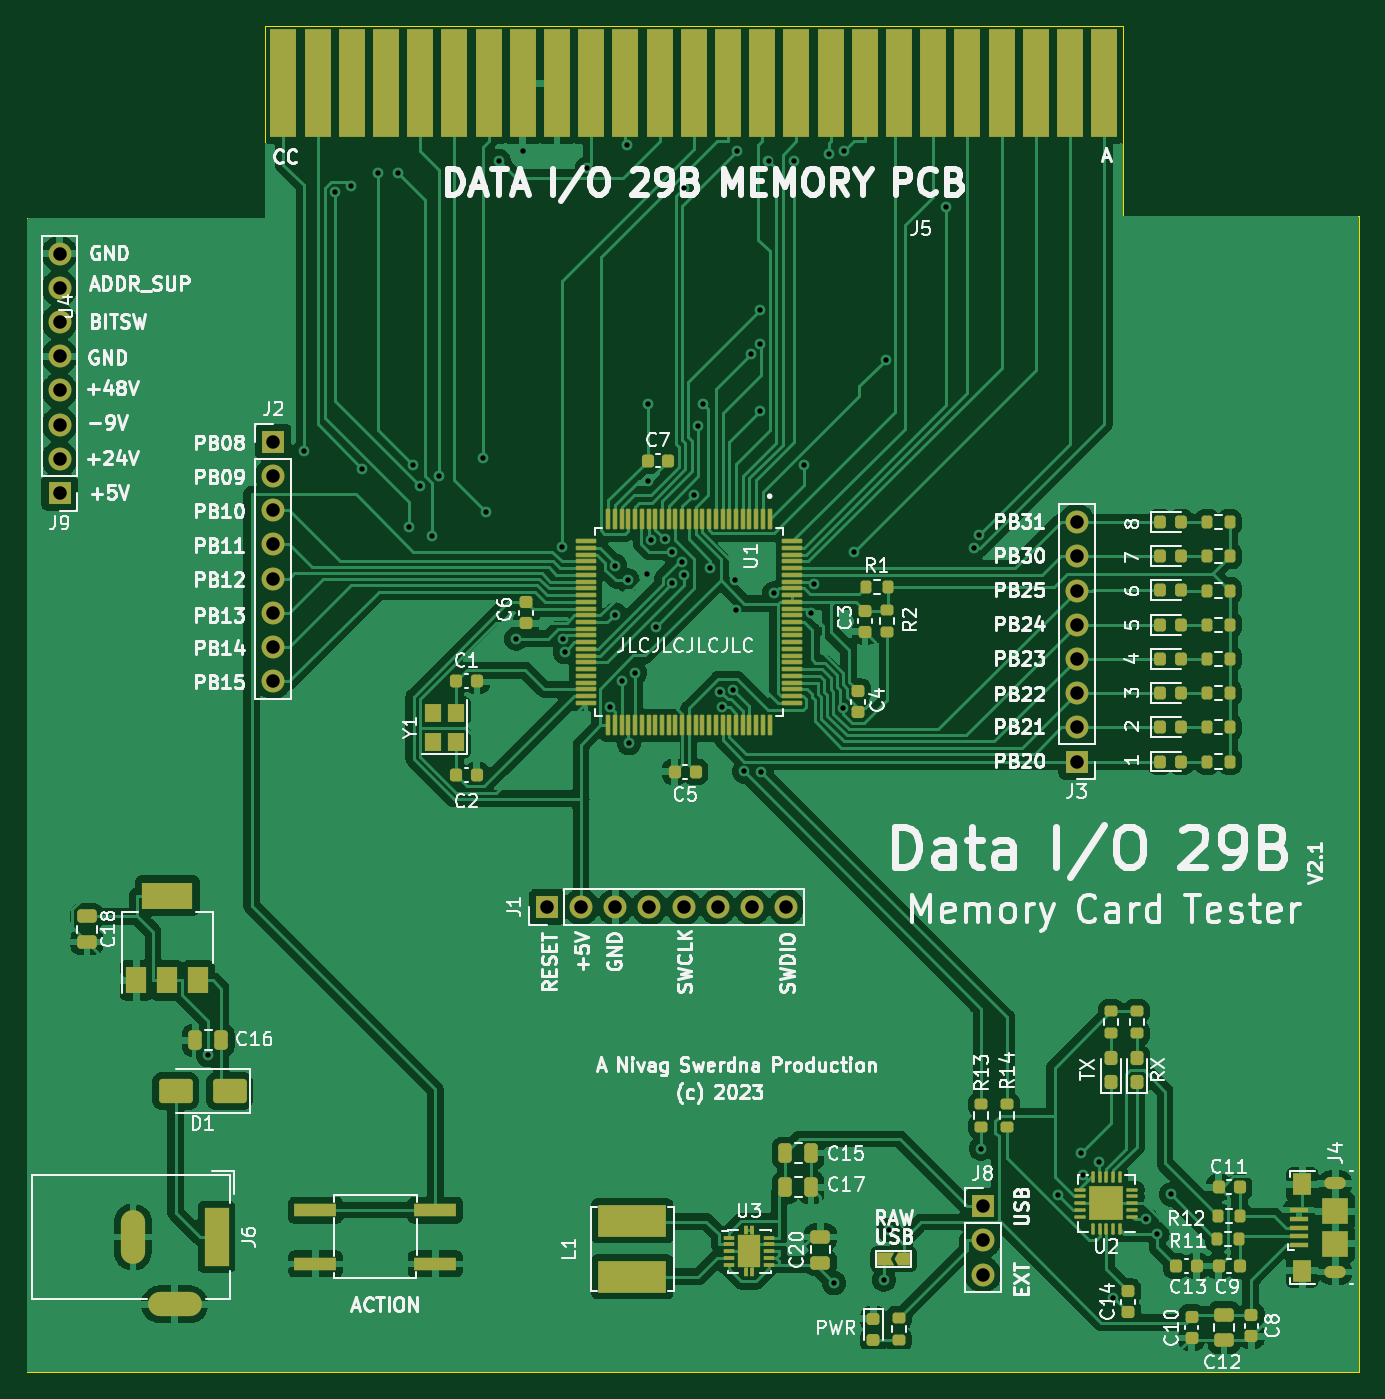
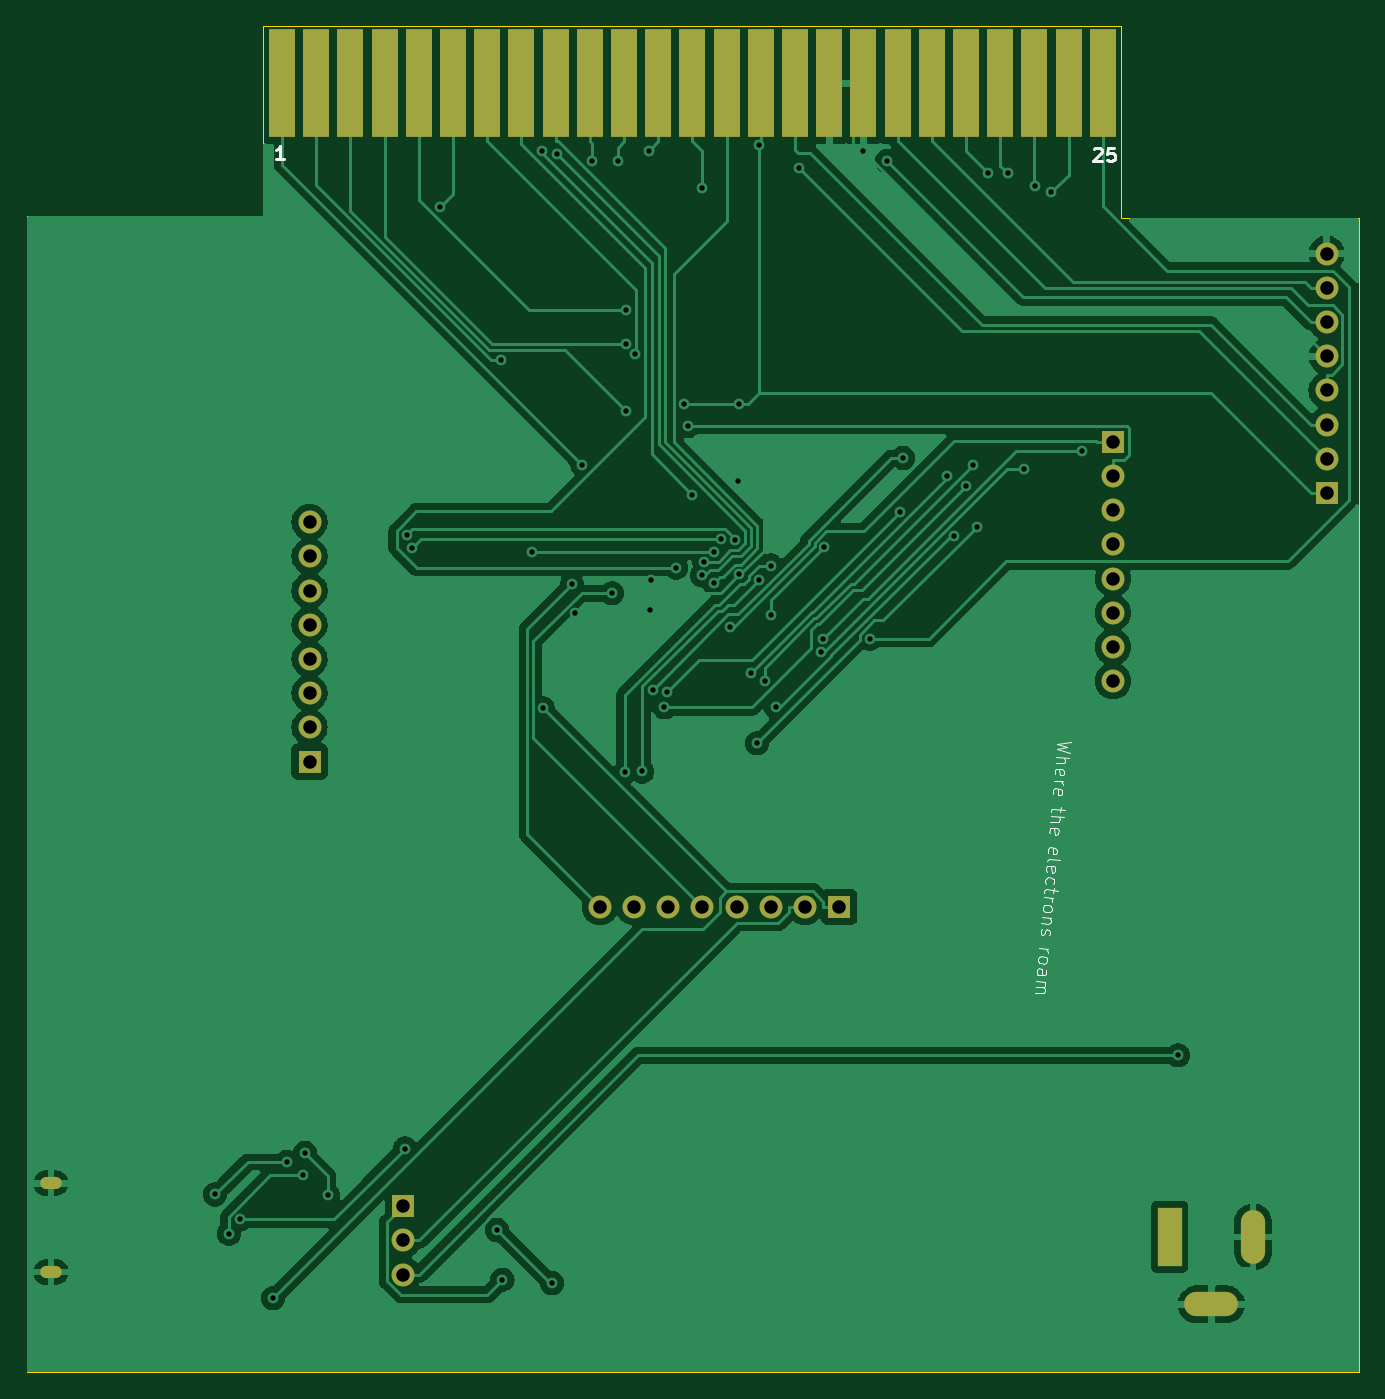
Circuit board: 11 layer files. Board 98.9 x 99.9 mm.
- bottom_copper: DataIOTest-B_Cu.gbr (132645 bytes)
- bottom_mask: DataIOTest-B_Mask.gbr (2497 bytes)
- paste: DataIOTest-B_Paste.gbr (1130 bytes)
- bottom_silk: DataIOTest-B_Silkscreen.gbr (12053 bytes)
- outline: DataIOTest-Edge_Cuts.gbr (883 bytes)
- top_copper: DataIOTest-F_Cu.gbr (322628 bytes)
- top_mask: DataIOTest-F_Mask.gbr (14750 bytes)
- paste: DataIOTest-F_Paste.gbr (13675 bytes)
- top_silk: DataIOTest-F_Silkscreen.gbr (187654 bytes)
- drill: DataIOTest-NPTH.drl (272 bytes)
- drill: DataIOTest-PTH.drl (2465 bytes)

=== bottom_copper: DataIOTest-B_Cu.gbr (132645 bytes, source omitted) ===
=== bottom_mask: DataIOTest-B_Mask.gbr ===
%TF.GenerationSoftware,KiCad,Pcbnew,(7.0.0)*%
%TF.CreationDate,2023-08-05T12:50:32+01:00*%
%TF.ProjectId,DataIOTest,44617461-494f-4546-9573-742e6b696361,rev?*%
%TF.SameCoordinates,Original*%
%TF.FileFunction,Soldermask,Bot*%
%TF.FilePolarity,Negative*%
%FSLAX46Y46*%
G04 Gerber Fmt 4.6, Leading zero omitted, Abs format (unit mm)*
G04 Created by KiCad (PCBNEW (7.0.0)) date 2023-08-05 12:50:32*
%MOMM*%
%LPD*%
G01*
G04 APERTURE LIST*
%ADD10R,1.700000X1.700000*%
%ADD11O,1.700000X1.700000*%
%ADD12O,1.600000X0.900000*%
%ADD13R,1.800000X4.400000*%
%ADD14O,1.800000X4.000000*%
%ADD15O,4.000000X1.800000*%
%ADD16R,2.000000X8.000000*%
G04 APERTURE END LIST*
D10*
%TO.C,J9*%
X79374999Y-91439999D03*
D11*
X79374999Y-88899999D03*
X79374999Y-86359999D03*
X79374999Y-83819999D03*
X79374999Y-81279999D03*
X79374999Y-78739999D03*
X79374999Y-76199999D03*
X79374999Y-73659999D03*
%TD*%
D10*
%TO.C,J1*%
X115569999Y-122173999D03*
D11*
X118109999Y-122173999D03*
X120649999Y-122173999D03*
X123189999Y-122173999D03*
X125729999Y-122173999D03*
X128269999Y-122173999D03*
X130809999Y-122173999D03*
X133349999Y-122173999D03*
%TD*%
D12*
%TO.C,J4*%
X174116999Y-142692999D03*
X174116999Y-149292999D03*
%TD*%
D10*
%TO.C,J3*%
X154914499Y-111378999D03*
D11*
X154914499Y-108838999D03*
X154914499Y-106298999D03*
X154914499Y-103758999D03*
X154914499Y-101218999D03*
X154914499Y-98678999D03*
X154914499Y-96138999D03*
X154914499Y-93598999D03*
%TD*%
D10*
%TO.C,J2*%
X95249999Y-87629999D03*
D11*
X95249999Y-90169999D03*
X95249999Y-92709999D03*
X95249999Y-95249999D03*
X95249999Y-97789999D03*
X95249999Y-100329999D03*
X95249999Y-102869999D03*
X95249999Y-105409999D03*
%TD*%
D13*
%TO.C,J6*%
X91035999Y-146684999D03*
D14*
X84835999Y-146684999D03*
D15*
X87935999Y-151684999D03*
%TD*%
D11*
%TO.C,J8*%
X147954999Y-149478999D03*
X147954999Y-146938999D03*
D10*
X147954999Y-144398999D03*
%TD*%
D16*
%TO.C,J5*%
X156958499Y-60999999D03*
X154418499Y-60999999D03*
X151878499Y-60999999D03*
X149338499Y-60999999D03*
X146798499Y-60999999D03*
X144258499Y-60999999D03*
X141718499Y-60999999D03*
X139178499Y-60999999D03*
X136638499Y-60999999D03*
X134098499Y-60999999D03*
X131558499Y-60999999D03*
X129018499Y-60999999D03*
X126478499Y-60999999D03*
X123938499Y-60999999D03*
X121398499Y-60999999D03*
X118858499Y-60999999D03*
X116318499Y-60999999D03*
X113778499Y-60999999D03*
X111238499Y-60999999D03*
X108698499Y-60999999D03*
X106158499Y-60999999D03*
X103618499Y-60999999D03*
X101078499Y-60999999D03*
X98538499Y-60999999D03*
X95998499Y-60999999D03*
%TD*%
M02*

=== paste: DataIOTest-B_Paste.gbr ===
%TF.GenerationSoftware,KiCad,Pcbnew,(7.0.0)*%
%TF.CreationDate,2023-08-05T12:50:32+01:00*%
%TF.ProjectId,DataIOTest,44617461-494f-4546-9573-742e6b696361,rev?*%
%TF.SameCoordinates,Original*%
%TF.FileFunction,Paste,Bot*%
%TF.FilePolarity,Positive*%
%FSLAX46Y46*%
G04 Gerber Fmt 4.6, Leading zero omitted, Abs format (unit mm)*
G04 Created by KiCad (PCBNEW (7.0.0)) date 2023-08-05 12:50:32*
%MOMM*%
%LPD*%
G01*
G04 APERTURE LIST*
%ADD10R,2.000000X8.000000*%
G04 APERTURE END LIST*
D10*
%TO.C,J5*%
X156958499Y-60999999D03*
X154418499Y-60999999D03*
X151878499Y-60999999D03*
X149338499Y-60999999D03*
X146798499Y-60999999D03*
X144258499Y-60999999D03*
X141718499Y-60999999D03*
X139178499Y-60999999D03*
X136638499Y-60999999D03*
X134098499Y-60999999D03*
X131558499Y-60999999D03*
X129018499Y-60999999D03*
X126478499Y-60999999D03*
X123938499Y-60999999D03*
X121398499Y-60999999D03*
X118858499Y-60999999D03*
X116318499Y-60999999D03*
X113778499Y-60999999D03*
X111238499Y-60999999D03*
X108698499Y-60999999D03*
X106158499Y-60999999D03*
X103618499Y-60999999D03*
X101078499Y-60999999D03*
X98538499Y-60999999D03*
X95998499Y-60999999D03*
%TD*%
M02*

=== bottom_silk: DataIOTest-B_Silkscreen.gbr (12053 bytes, source omitted) ===
=== outline: DataIOTest-Edge_Cuts.gbr ===
%TF.GenerationSoftware,KiCad,Pcbnew,(7.0.0)*%
%TF.CreationDate,2023-08-05T12:50:32+01:00*%
%TF.ProjectId,DataIOTest,44617461-494f-4546-9573-742e6b696361,rev?*%
%TF.SameCoordinates,Original*%
%TF.FileFunction,Profile,NP*%
%FSLAX46Y46*%
G04 Gerber Fmt 4.6, Leading zero omitted, Abs format (unit mm)*
G04 Created by KiCad (PCBNEW (7.0.0)) date 2023-08-05 12:50:32*
%MOMM*%
%LPD*%
G01*
G04 APERTURE LIST*
%TA.AperFunction,Profile*%
%ADD10C,0.100000*%
%TD*%
G04 APERTURE END LIST*
D10*
X76962000Y-156718000D02*
X175895000Y-156718000D01*
X76962000Y-71000500D02*
X76962000Y-156718000D01*
X175895000Y-70866000D02*
X175895000Y-156718000D01*
X94615000Y-56769000D02*
X158369000Y-56769000D01*
X175895000Y-70866000D02*
X158369000Y-70866000D01*
X94615000Y-71000500D02*
X76962000Y-71000500D01*
X94615000Y-71000500D02*
X94615000Y-56769000D01*
X158369000Y-56769000D02*
X158369000Y-70866000D01*
M02*

=== top_copper: DataIOTest-F_Cu.gbr (322628 bytes, source omitted) ===
=== top_mask: DataIOTest-F_Mask.gbr (14750 bytes, source omitted) ===
=== paste: DataIOTest-F_Paste.gbr (13675 bytes, source omitted) ===
=== top_silk: DataIOTest-F_Silkscreen.gbr (187654 bytes, source omitted) ===
=== drill: DataIOTest-NPTH.drl ===
M48
; DRILL file {KiCad (7.0.0)} date Sat Aug  5 12:50:26 2023
; FORMAT={-:-/ absolute / inch / decimal}
; #@! TF.CreationDate,2023-08-05T12:50:26+01:00
; #@! TF.GenerationSoftware,Kicad,Pcbnew,(7.0.0)
; #@! TF.FileFunction,NonPlated,1,2,NPTH
FMAT,2
INCH
%
G90
G05
T0
M30

=== drill: DataIOTest-PTH.drl ===
M48
; DRILL file {KiCad (7.0.0)} date Sat Aug  5 12:50:26 2023
; FORMAT={-:-/ absolute / inch / decimal}
; #@! TF.CreationDate,2023-08-05T12:50:26+01:00
; #@! TF.GenerationSoftware,Kicad,Pcbnew,(7.0.0)
; #@! TF.FileFunction,Plated,1,2,PTH
FMAT,2
INCH
; #@! TA.AperFunction,Plated,PTH,ViaDrill
T1C0.0157
; #@! TA.AperFunction,Plated,PTH,ComponentDrill
T2C0.0197
; #@! TA.AperFunction,Plated,PTH,ComponentDrill
T3C0.0315
; #@! TA.AperFunction,Plated,PTH,ComponentDrill
T4C0.0394
%
G90
G05
T1
X3.5594Y-5.2441
X3.8406Y-3.4774
X3.93Y-2.72
X3.9775Y-2.7011
X4.01Y-3.53
X4.0569Y-2.665
X4.115Y-2.665
X4.1476Y-3.6987
X4.1586Y-3.5174
X4.1787Y-3.5784
X4.214Y-3.7247
X4.2341Y-3.5489
X4.3631Y-3.4974
X4.3728Y-3.6542
X4.4107Y-2.6294
X4.4607Y-4.0263
X4.4805Y-2.6005
X4.5932Y-3.7581
X4.5979Y-4.0262
X4.6028Y-4.0656
X4.6678Y-2.65
X4.7351Y-4.2262
X4.7488Y-3.9554
X4.7496Y-3.8122
X4.7685Y-4.1491
X4.7852Y-2.583
X4.7859Y-3.8548
X4.7902Y-4.3319
X4.8078Y-4.1252
X4.843Y-3.838
X4.8445Y-3.3399
X4.8455Y-3.565
X4.8548Y-3.7362
X4.8684Y-3.9924
X4.8955Y-3.7351
X4.9156Y-3.7719
X4.917Y-3.8628
X4.9448Y-3.8005
X4.9506Y-3.8407
X4.9521Y-2.7082
X4.9797Y-3.6046
X4.9923Y-3.4037
X5.0051Y-3.3399
X5.0278Y-3.8178
X5.0549Y-4.1813
X5.0612Y-4.2263
X5.0945Y-4.175
X5.1006Y-3.8543
X5.1044Y-3.9409
X5.1066Y-2.599
X5.1264Y-4.4139
X5.1462Y-3.1929
X5.1738Y-3.3595
X5.1738Y-3.0651
X5.1738Y-3.1644
X5.1774Y-4.4159
X5.1981Y-2.6279
X5.214Y-3.8927
X5.2732Y-2.6285
X5.3008Y-3.5189
X5.3218Y-3.9521
X5.332Y-3.8674
X5.3761Y-2.6077
X5.39Y-5.91
X5.4166Y-4.2296
X5.4182Y-2.601
X5.448Y-3.7719
X5.535Y-5.9
X5.5403Y-3.2106
X5.55Y-5.755
X5.7182Y-2.765
X5.7997Y-3.7616
X5.8149Y-3.7222
X5.82Y-5.5168
X6.0457Y-5.653
X6.1127Y-5.5298
X6.1171Y-5.5937
X6.1646Y-5.5559
X6.2062Y-5.9544
X6.3029Y-5.724
X6.3352Y-5.7655
X6.3749Y-5.6508
T4
X3.125Y-2.9
X3.125Y-3.0
X3.125Y-3.1
X3.125Y-3.2
X3.125Y-3.3
X3.125Y-3.4
X3.125Y-3.5
X3.125Y-3.6
X3.75Y-3.45
X3.75Y-3.55
X3.75Y-3.65
X3.75Y-3.75
X3.75Y-3.85
X3.75Y-3.95
X3.75Y-4.05
X3.75Y-4.15
X4.55Y-4.81
X4.65Y-4.81
X4.75Y-4.81
X4.85Y-4.81
X4.95Y-4.81
X5.05Y-4.81
X5.15Y-4.81
X5.25Y-4.81
X5.825Y-5.685
X5.825Y-5.785
X5.825Y-5.885
X6.099Y-3.685
X6.099Y-3.785
X6.099Y-3.885
X6.099Y-3.985
X6.099Y-4.085
X6.099Y-4.185
X6.099Y-4.285
X6.099Y-4.385
T2
G00X6.8412Y-5.6178
M15
G01X6.8688Y-5.6178
M16
G05
G00X6.8688Y-5.8777
M15
G01X6.8412Y-5.8777
M16
G05
T3
G00X3.34Y-5.7317
M15
G01X3.34Y-5.8183
M16
G05
G00X3.4187Y-5.9719
M15
G01X3.5054Y-5.9719
M16
G05
G00X3.5841Y-5.7238
M15
G01X3.5841Y-5.8262
M16
G05
T0
M30

